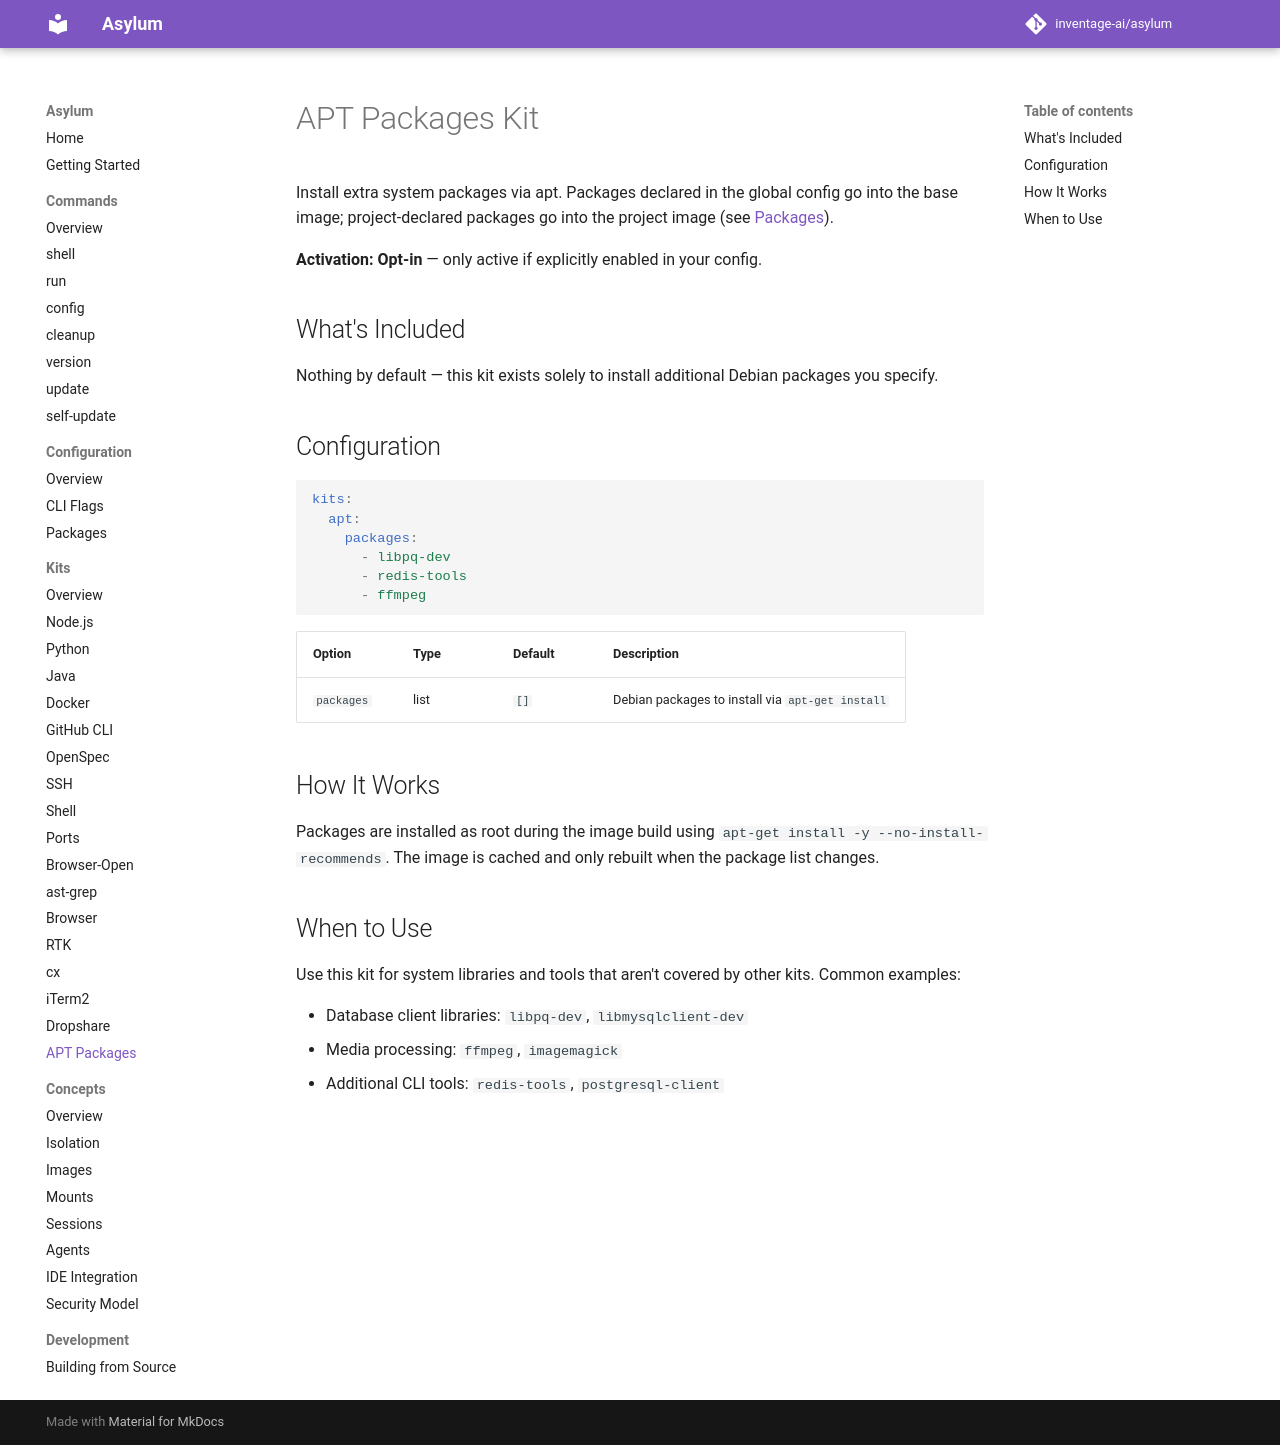

repository: inventage-ai/asylum · page: 0.8.1/kits/apt/index.html · generator: mkdocs

# APT Packages Kit

Install extra system packages via apt. Packages declared in the global config go into the base image; project-declared packages go into the project image (see [Packages](../configuration/packages.md)).

**Activation: Opt-in** — only active if explicitly enabled in your config.

## What's Included

Nothing by default — this kit exists solely to install additional Debian packages you specify.

## Configuration

```yaml
kits:
  apt:
    packages:
      - libpq-dev
      - redis-tools
      - ffmpeg
```

| Option | Type | Default | Description |
|--------|------|---------|-------------|
| `packages` | list | `[]` | Debian packages to install via `apt-get install` |

## How It Works

Packages are installed as root during the image build using `apt-get install -y --no-install-recommends`. The image is cached and only rebuilt when the package list changes.

## When to Use

Use this kit for system libraries and tools that aren't covered by other kits. Common examples:

- Database client libraries: `libpq-dev`, `libmysqlclient-dev`
- Media processing: `ffmpeg`, `imagemagick`
- Additional CLI tools: `redis-tools`, `postgresql-client`
